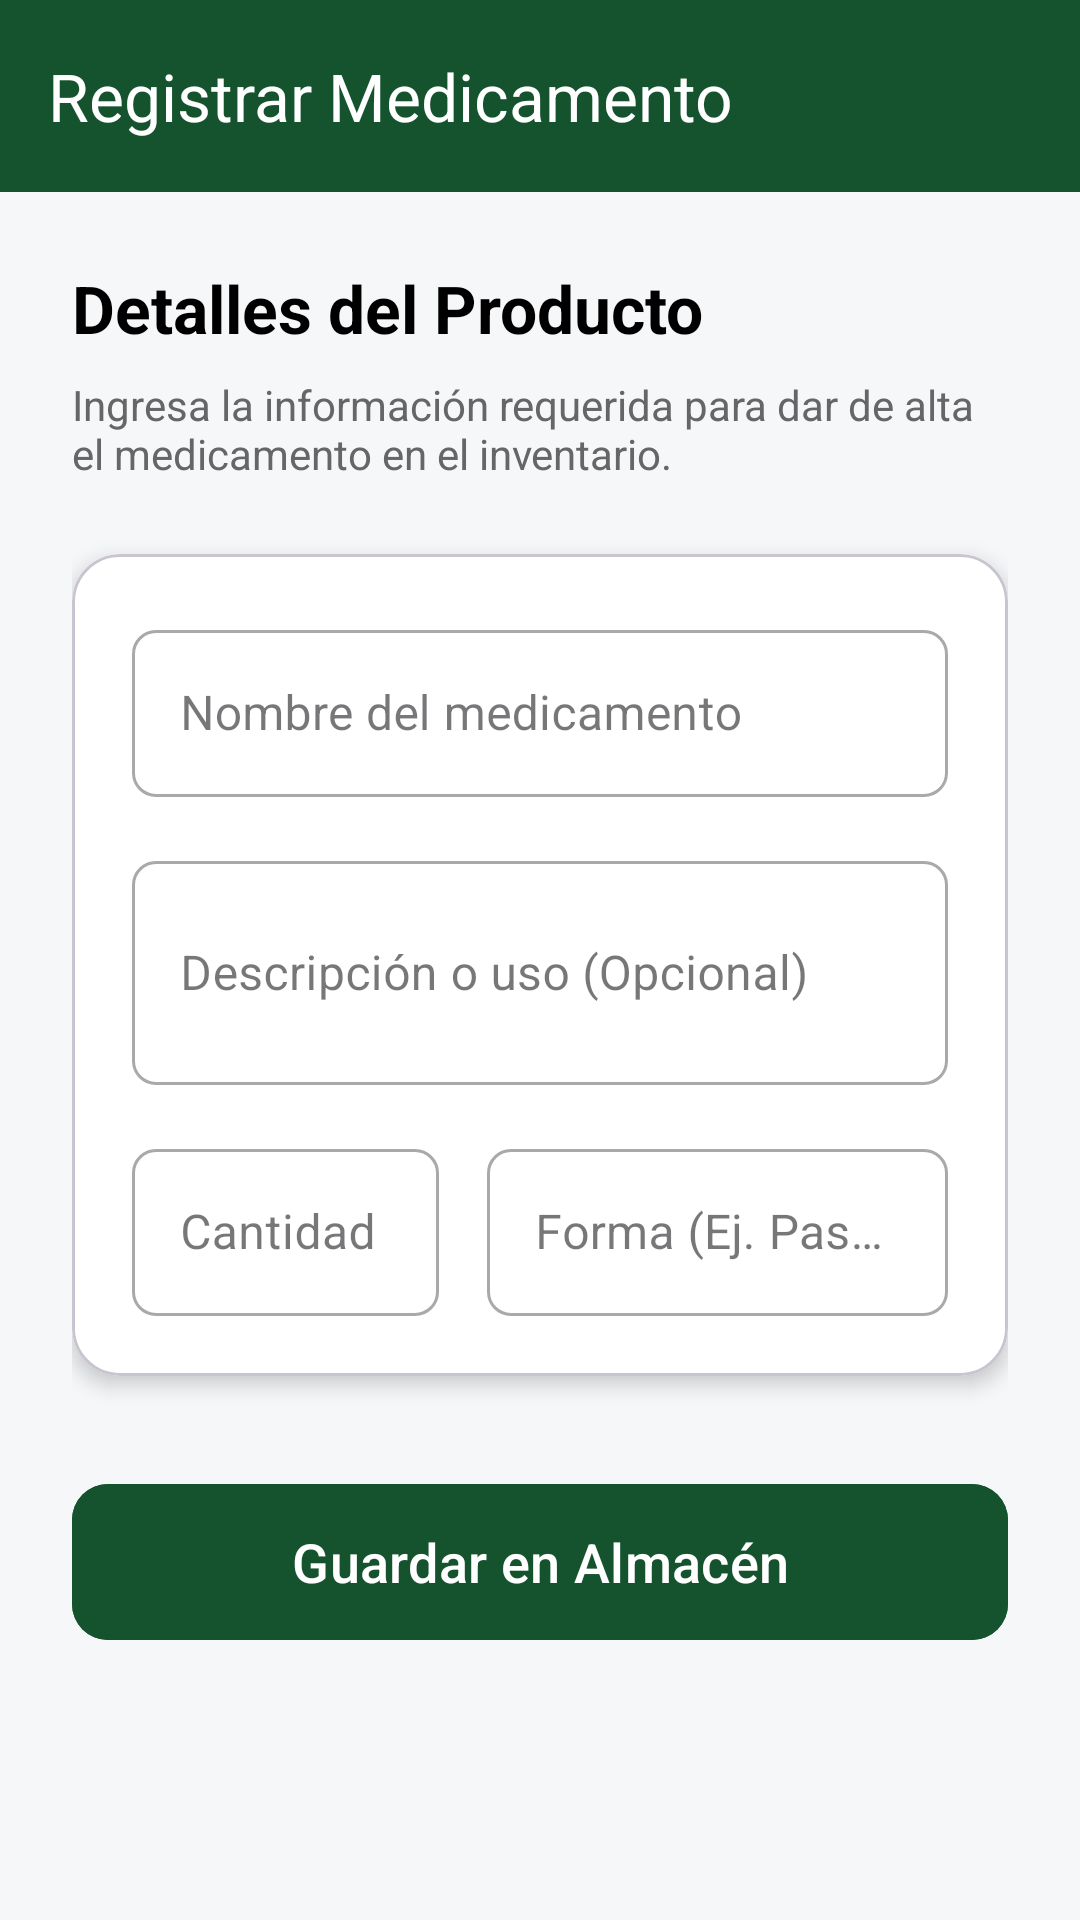

Reconstruct the res/layout file that produces this screen, plus the resources it refers to.
<!-- AndroidManifest.xml: application theme Theme.ControlDeMedicamentos -->
<!-- res/layout/activity_agregar_medicamento.xml -->
<?xml version="1.0" encoding="utf-8"?>
<LinearLayout xmlns:android="http://schemas.android.com/apk/res/android"
    xmlns:app="http://schemas.android.com/apk/res-auto"
    android:layout_width="match_parent"
    android:layout_height="match_parent"
    android:orientation="vertical"
    android:background="#F5F7F9"> <androidx.appcompat.widget.Toolbar
    android:id="@+id/toolbar"
    android:layout_width="match_parent"
    android:layout_height="?attr/actionBarSize"
    android:background="@color/primary_green"
    app:title="Registrar Medicamento"
    app:titleTextColor="@color/white" />

    <androidx.core.widget.NestedScrollView
        android:layout_width="match_parent"
        android:layout_height="match_parent"
        android:fillViewport="true">

        <LinearLayout
            android:layout_width="match_parent"
            android:layout_height="wrap_content"
            android:orientation="vertical"
            android:padding="24dp">

            <TextView
                android:layout_width="match_parent"
                android:layout_height="wrap_content"
                android:text="Detalles del Producto"
                android:textSize="22sp"
                android:textStyle="bold"
                android:textColor="@color/black"
                android:layout_marginBottom="8dp"/>

            <TextView
                android:layout_width="match_parent"
                android:layout_height="wrap_content"
                android:text="Ingresa la información requerida para dar de alta el medicamento en el inventario."
                android:textSize="14sp"
                android:textColor="#666666"
                android:layout_marginBottom="24dp"/>

            <com.google.android.material.card.MaterialCardView
                android:layout_width="match_parent"
                android:layout_height="wrap_content"
                app:cardCornerRadius="16dp"
                app:cardElevation="4dp"
                app:cardBackgroundColor="@color/white">

                <LinearLayout
                    android:layout_width="match_parent"
                    android:layout_height="wrap_content"
                    android:orientation="vertical"
                    android:padding="20dp">

                    <com.google.android.material.textfield.TextInputLayout
                        style="@style/Widget.MaterialComponents.TextInputLayout.OutlinedBox"
                        android:layout_width="match_parent"
                        android:layout_height="wrap_content"
                        android:layout_marginBottom="16dp"
                        android:hint="Nombre del medicamento"
                        app:boxCornerRadiusTopStart="8dp"
                        app:boxCornerRadiusTopEnd="8dp"
                        app:boxCornerRadiusBottomStart="8dp"
                        app:boxCornerRadiusBottomEnd="8dp">

                        <com.google.android.material.textfield.TextInputEditText
                            android:id="@+id/etNombreMedicamento"
                            android:layout_width="match_parent"
                            android:layout_height="wrap_content"
                            android:inputType="textCapWords" />
                    </com.google.android.material.textfield.TextInputLayout>

                    <com.google.android.material.textfield.TextInputLayout
                        style="@style/Widget.MaterialComponents.TextInputLayout.OutlinedBox"
                        android:layout_width="match_parent"
                        android:layout_height="wrap_content"
                        android:layout_marginBottom="16dp"
                        android:hint="Descripción o uso (Opcional)"
                        app:boxCornerRadiusTopStart="8dp"
                        app:boxCornerRadiusTopEnd="8dp"
                        app:boxCornerRadiusBottomStart="8dp"
                        app:boxCornerRadiusBottomEnd="8dp">

                        <com.google.android.material.textfield.TextInputEditText
                            android:id="@+id/etDescripcion"
                            android:layout_width="match_parent"
                            android:layout_height="wrap_content"
                            android:inputType="textMultiLine"
                            android:lines="2" />
                    </com.google.android.material.textfield.TextInputLayout>

                    <LinearLayout
                        android:layout_width="match_parent"
                        android:layout_height="wrap_content"
                        android:orientation="horizontal"
                        android:baselineAligned="false">

                        <com.google.android.material.textfield.TextInputLayout
                            style="@style/Widget.MaterialComponents.TextInputLayout.OutlinedBox"
                            android:layout_width="0dp"
                            android:layout_weight="1"
                            android:layout_height="wrap_content"
                            android:layout_marginEnd="8dp"
                            android:hint="Cantidad"
                            app:boxCornerRadiusTopStart="8dp"
                            app:boxCornerRadiusTopEnd="8dp"
                            app:boxCornerRadiusBottomStart="8dp"
                            app:boxCornerRadiusBottomEnd="8dp">

                            <com.google.android.material.textfield.TextInputEditText
                                android:id="@+id/etCantidad"
                                android:layout_width="match_parent"
                                android:layout_height="wrap_content"
                                android:inputType="number" />
                        </com.google.android.material.textfield.TextInputLayout>

                        <com.google.android.material.textfield.TextInputLayout
                            style="@style/Widget.MaterialComponents.TextInputLayout.OutlinedBox"
                            android:layout_width="0dp"
                            android:layout_weight="1.5"
                            android:layout_height="wrap_content"
                            android:layout_marginStart="8dp"
                            android:hint="Forma (Ej. Pastilla)"
                            app:boxCornerRadiusTopStart="8dp"
                            app:boxCornerRadiusTopEnd="8dp"
                            app:boxCornerRadiusBottomStart="8dp"
                            app:boxCornerRadiusBottomEnd="8dp">

                            <com.google.android.material.textfield.TextInputEditText
                                android:id="@+id/etFormaFarmaceutica"
                                android:layout_width="match_parent"
                                android:layout_height="wrap_content"
                                android:inputType="textCapWords" />
                        </com.google.android.material.textfield.TextInputLayout>
                    </LinearLayout>

                </LinearLayout>
            </com.google.android.material.card.MaterialCardView>

            <com.google.android.material.button.MaterialButton
                android:id="@+id/btnGuardarMedicamento"
                android:layout_width="match_parent"
                android:layout_height="60dp"
                android:layout_marginTop="32dp"
                android:text="Guardar en Almacén"
                android:textSize="18sp"
                app:cornerRadius="12dp"
                android:backgroundTint="@color/primary_green"/>

        </LinearLayout>
    </androidx.core.widget.NestedScrollView>
</LinearLayout>
<!-- resources referenced by this layout -->
<resources>
  <color name="black">#FF000000</color>
  <color name="primary_green">#14532D</color>
  <color name="white">#FFFFFFFF</color>
  <style name="Theme.ControlDeMedicamentos" parent="Base.Theme.ControlDeMedicamentos" />
  <style name="Base.Theme.ControlDeMedicamentos" parent="Theme.Material3.DayNight.NoActionBar">
          
          
      </style>
</resources>
